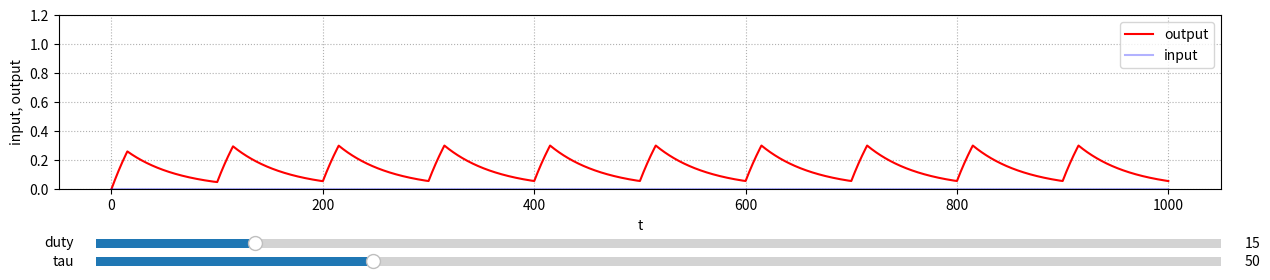

The matplotlib source for this figure:
"""
duty比により積分器出力のレベルが変わることを確認する

"""
from scipy.integrate import odeint
import numpy as np
import matplotlib.pyplot as plt
from matplotlib.widgets import Slider

duty = 15
tau = 50

# 入力パルス
def system_response(y, t):
    global duty, tau
    if t % 100 < duty:
        u = 1.0
    else:
        u = 0.0

    dydt = (-y + u)/tau
    return dydt

# 初期値
y0 = 0

t = np.arange(0, 1000, 0.01)
ut = np.zeros((t.shape), np.float32)
y = odeint(system_response, y0, t)

fig, ax = plt.subplots(figsize=(15, 3))
plt_y, = ax.plot(t, y, label='output', c='red')
plt_ut, = ax.plot(t, ut, label='input', c='blue', alpha = 0.3)

# 下にスライダーを配置したいので、グラフを上に移動する
plt.subplots_adjust(bottom=0.3)

plt_y.axes.set_ylim(0, 1.2)

# Sliderの位置設定
ax_duty = plt.axes([0.15, 0.09, 0.75, 0.06])
ax_tau = plt.axes([0.15, 0.03, 0.75, 0.06])

# Sliderオブジェクトのインスタンスの作成
slider_duty = Slider(ax_duty, 'duty', 1, 100, valinit=15)
slider_tau = Slider(ax_tau, 'tau', 1, 200, valinit=50)

ax.set_xlabel('t')
ax.set_ylabel('input, output')
ax.legend(loc='best')
ax.grid(ls=':')

def updatePlot():
    global duty, tau
    ut = np.zeros((t.shape), np.float32)
    ut[t % 100 < duty] = 1.0
    ut[t % 100 >= duty] = 0.0
    y = odeint(system_response, y0, t)

    plt_y.set_ydata(y)
    plt_ut.set_ydata(ut)

def update_duty(slider_val):
    global duty
    duty = slider_val
    updatePlot()

def update_tau(slider_val):
    global tau
    tau = slider_val
    updatePlot()

# Slider値変更時の処理の呼び出し
slider_duty.on_changed(update_duty)
slider_tau.on_changed(update_tau)

fig.show()
input('Hit any key to terminate')
